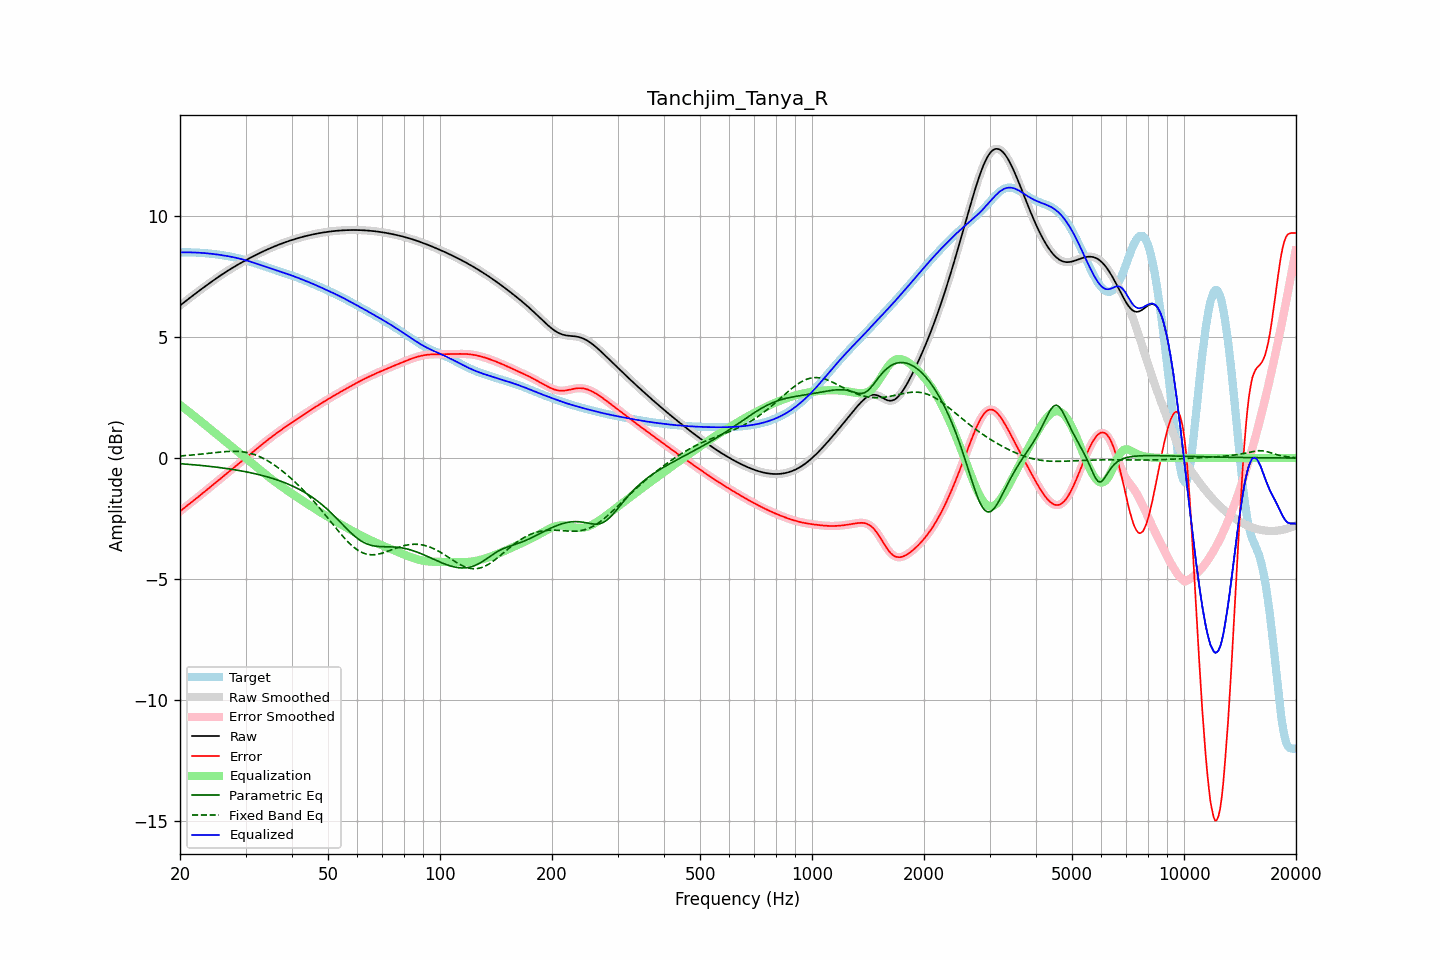

The table this chart was drawn from, first rows:
frequency, raw, error, smoothed, error_smoothed, equalization, parametric_eq, fixed_band_eq, equalized_raw, equalized_smoothed, target
20.00, 6.31, -2.20, 6.31, -2.20, 2.20, -0.23, 0.09, 8.51, 8.51, 8.51
20.20, 6.36, -2.15, 6.36, -2.15, 2.15, -0.24, 0.09, 8.51, 8.51, 8.51
20.40, 6.41, -2.10, 6.41, -2.10, 2.10, -0.24, 0.10, 8.51, 8.51, 8.51
20.61, 6.47, -2.05, 6.47, -2.05, 2.05, -0.25, 0.10, 8.51, 8.51, 8.51
20.81, 6.52, -1.99, 6.52, -1.99, 1.99, -0.25, 0.11, 8.51, 8.51, 8.51
21.02, 6.57, -1.94, 6.57, -1.94, 1.94, -0.26, 0.11, 8.51, 8.51, 8.51
21.23, 6.62, -1.89, 6.62, -1.89, 1.89, -0.26, 0.12, 8.51, 8.51, 8.51
21.44, 6.67, -1.84, 6.67, -1.84, 1.84, -0.27, 0.12, 8.51, 8.51, 8.51
21.66, 6.72, -1.78, 6.72, -1.78, 1.78, -0.27, 0.13, 8.50, 8.50, 8.51
21.87, 6.77, -1.73, 6.77, -1.73, 1.73, -0.28, 0.14, 8.50, 8.50, 8.50
22.09, 6.82, -1.68, 6.82, -1.68, 1.68, -0.29, 0.14, 8.50, 8.50, 8.50
22.31, 6.87, -1.62, 6.87, -1.62, 1.62, -0.29, 0.15, 8.50, 8.50, 8.50
22.54, 6.92, -1.57, 6.92, -1.57, 1.57, -0.30, 0.16, 8.49, 8.49, 8.49
22.76, 6.97, -1.52, 6.97, -1.52, 1.52, -0.31, 0.16, 8.49, 8.49, 8.49
22.99, 7.02, -1.46, 7.02, -1.46, 1.46, -0.31, 0.17, 8.48, 8.48, 8.48
23.22, 7.07, -1.41, 7.07, -1.41, 1.41, -0.32, 0.18, 8.48, 8.48, 8.48
23.45, 7.12, -1.35, 7.12, -1.35, 1.35, -0.33, 0.18, 8.47, 8.47, 8.47
23.69, 7.17, -1.30, 7.17, -1.30, 1.30, -0.33, 0.19, 8.47, 8.47, 8.47
23.92, 7.22, -1.24, 7.22, -1.24, 1.24, -0.34, 0.20, 8.46, 8.46, 8.46
24.16, 7.26, -1.19, 7.26, -1.19, 1.19, -0.35, 0.21, 8.45, 8.45, 8.45
24.40, 7.31, -1.13, 7.31, -1.13, 1.13, -0.36, 0.21, 8.45, 8.45, 8.45
24.65, 7.36, -1.08, 7.36, -1.08, 1.08, -0.36, 0.22, 8.44, 8.44, 8.44
24.89, 7.41, -1.02, 7.41, -1.02, 1.02, -0.37, 0.23, 8.43, 8.43, 8.43
25.14, 7.45, -0.97, 7.45, -0.97, 0.97, -0.38, 0.24, 8.42, 8.42, 8.42
25.39, 7.50, -0.91, 7.50, -0.91, 0.91, -0.39, 0.24, 8.41, 8.41, 8.41
25.65, 7.54, -0.86, 7.54, -0.86, 0.86, -0.40, 0.25, 8.40, 8.40, 8.40
25.91, 7.59, -0.81, 7.59, -0.81, 0.81, -0.41, 0.25, 8.39, 8.39, 8.39
26.16, 7.63, -0.75, 7.63, -0.75, 0.75, -0.41, 0.26, 8.38, 8.38, 8.38
26.43, 7.67, -0.70, 7.67, -0.70, 0.70, -0.42, 0.27, 8.37, 8.37, 8.37
26.69, 7.72, -0.64, 7.72, -0.64, 0.64, -0.43, 0.27, 8.36, 8.36, 8.36
26.96, 7.76, -0.59, 7.76, -0.59, 0.59, -0.44, 0.27, 8.35, 8.35, 8.35
27.23, 7.80, -0.54, 7.80, -0.54, 0.54, -0.45, 0.28, 8.34, 8.34, 8.34
27.50, 7.84, -0.48, 7.84, -0.48, 0.48, -0.46, 0.28, 8.32, 8.32, 8.32
27.77, 7.88, -0.43, 7.88, -0.43, 0.43, -0.47, 0.28, 8.31, 8.31, 8.31
28.05, 7.92, -0.37, 7.92, -0.37, 0.37, -0.48, 0.28, 8.30, 8.30, 8.30
28.33, 7.96, -0.32, 7.96, -0.32, 0.32, -0.50, 0.28, 8.28, 8.28, 8.28
28.62, 8.00, -0.27, 8.00, -0.27, 0.27, -0.51, 0.28, 8.27, 8.27, 8.27
28.90, 8.04, -0.21, 8.04, -0.21, 0.21, -0.52, 0.27, 8.25, 8.25, 8.25
29.19, 8.08, -0.16, 8.08, -0.16, 0.16, -0.53, 0.27, 8.23, 8.23, 8.23
29.48, 8.11, -0.10, 8.11, -0.10, 0.10, -0.54, 0.26, 8.21, 8.21, 8.21
29.78, 8.15, -0.05, 8.15, -0.05, 0.05, -0.55, 0.25, 8.20, 8.20, 8.20
30.08, 8.19, 0.01, 8.19, 0.01, -0.01, -0.57, 0.24, 8.18, 8.18, 8.18
30.38, 8.22, 0.06, 8.22, 0.06, -0.06, -0.58, 0.22, 8.16, 8.16, 8.16
30.68, 8.26, 0.12, 8.26, 0.12, -0.12, -0.59, 0.21, 8.14, 8.14, 8.14
30.99, 8.29, 0.18, 8.29, 0.18, -0.18, -0.61, 0.19, 8.12, 8.12, 8.12
31.30, 8.33, 0.23, 8.33, 0.23, -0.23, -0.62, 0.17, 8.10, 8.10, 8.10
31.61, 8.36, 0.29, 8.36, 0.29, -0.29, -0.64, 0.15, 8.08, 8.08, 8.08
31.93, 8.40, 0.34, 8.40, 0.34, -0.34, -0.65, 0.13, 8.05, 8.05, 8.05
32.24, 8.43, 0.40, 8.43, 0.40, -0.40, -0.67, 0.10, 8.03, 8.03, 8.03
32.57, 8.46, 0.45, 8.46, 0.45, -0.45, -0.68, 0.08, 8.01, 8.01, 8.01
32.89, 8.49, 0.51, 8.49, 0.51, -0.51, -0.70, 0.05, 7.99, 7.99, 7.99
33.22, 8.53, 0.56, 8.53, 0.56, -0.56, -0.72, 0.01, 7.96, 7.96, 7.96
33.55, 8.56, 0.61, 8.56, 0.61, -0.61, -0.74, -0.02, 7.94, 7.94, 7.94
33.89, 8.59, 0.67, 8.59, 0.67, -0.67, -0.75, -0.05, 7.92, 7.92, 7.92
34.23, 8.62, 0.72, 8.62, 0.72, -0.72, -0.77, -0.09, 7.90, 7.90, 7.90
34.57, 8.65, 0.77, 8.65, 0.77, -0.77, -0.79, -0.13, 7.88, 7.88, 7.88
34.92, 8.68, 0.82, 8.68, 0.82, -0.82, -0.81, -0.17, 7.85, 7.85, 7.85
35.27, 8.71, 0.87, 8.71, 0.87, -0.87, -0.83, -0.21, 7.83, 7.83, 7.83
35.62, 8.73, 0.93, 8.73, 0.93, -0.92, -0.85, -0.26, 7.81, 7.81, 7.81
35.97, 8.76, 0.98, 8.76, 0.97, -0.97, -0.87, -0.30, 7.79, 7.79, 7.79
... 635 more rows
